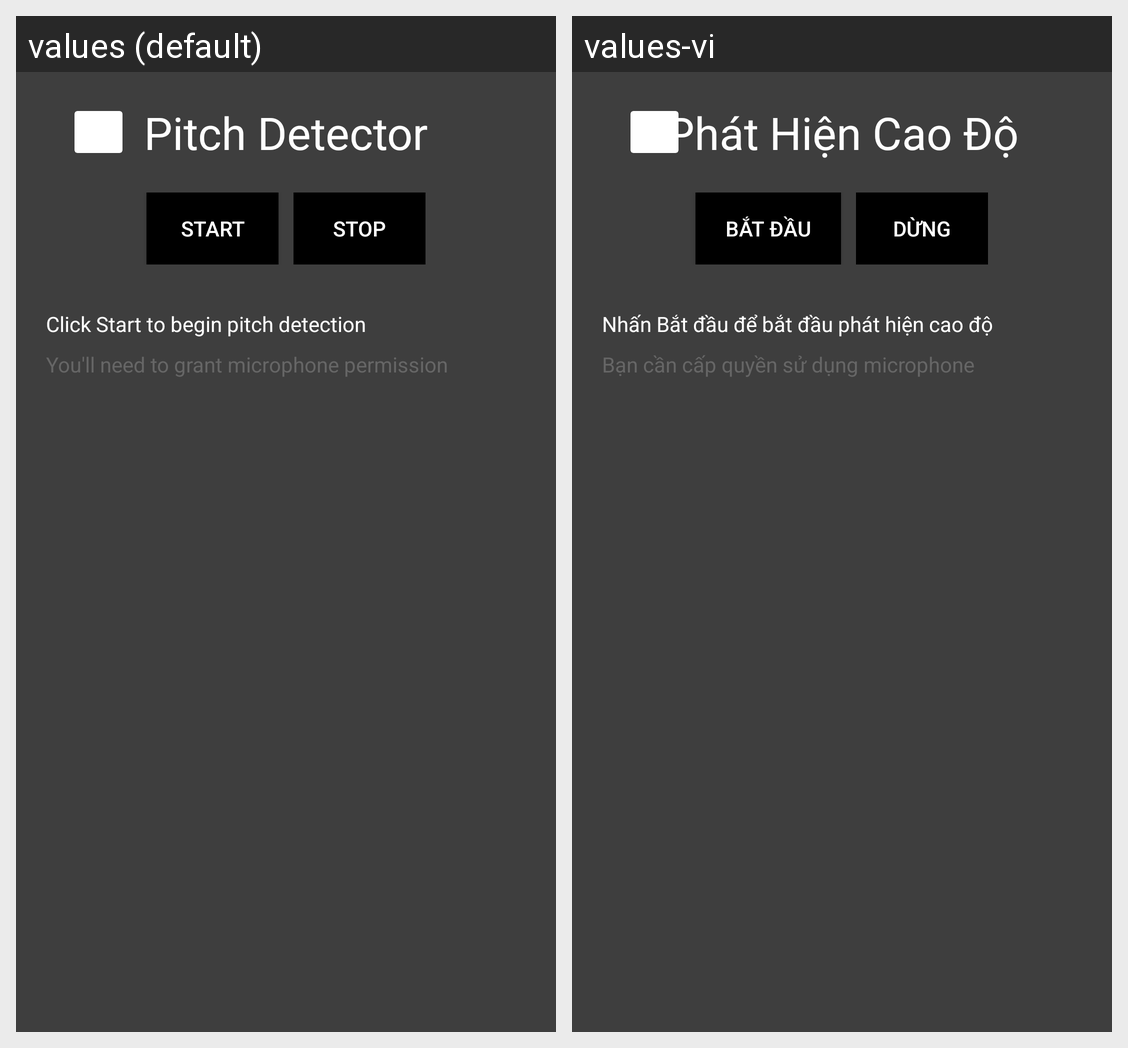

Locale-by-locale string values for the Android screen shown in this grid:
Android screen res/layout/activity_pitch_detector.xml rendered under 2 locales, left to right: values (default), values-vi. Device: Nexus 5 (rendered at 1080×1920; each locale shown at half size, 540×960, under a caption strip naming it); theme Base.Theme.KaraokePlayer.
Strings drawn on this screen, with the default value and each locale's value (text and hints the layout hard-codes, and strings that could not be matched under every locale, appear in the picture but are not listed):

pitch_detector_title
  values: Pitch Detector
  values-vi: Phát Hiện Cao Độ

pitch_detector_start
  values: Start
  values-vi: Bắt đầu

pitch_detector_stop
  values: Stop
  values-vi: Dừng

pitch_detector_instructions_start
  values: Click Start to begin pitch detection
  values-vi: Nhấn Bắt đầu để bắt đầu phát hiện cao độ

pitch_detector_instructions_permission
  values: You'll need to grant microphone permission
  values-vi: Bạn cần cấp quyền sử dụng microphone
